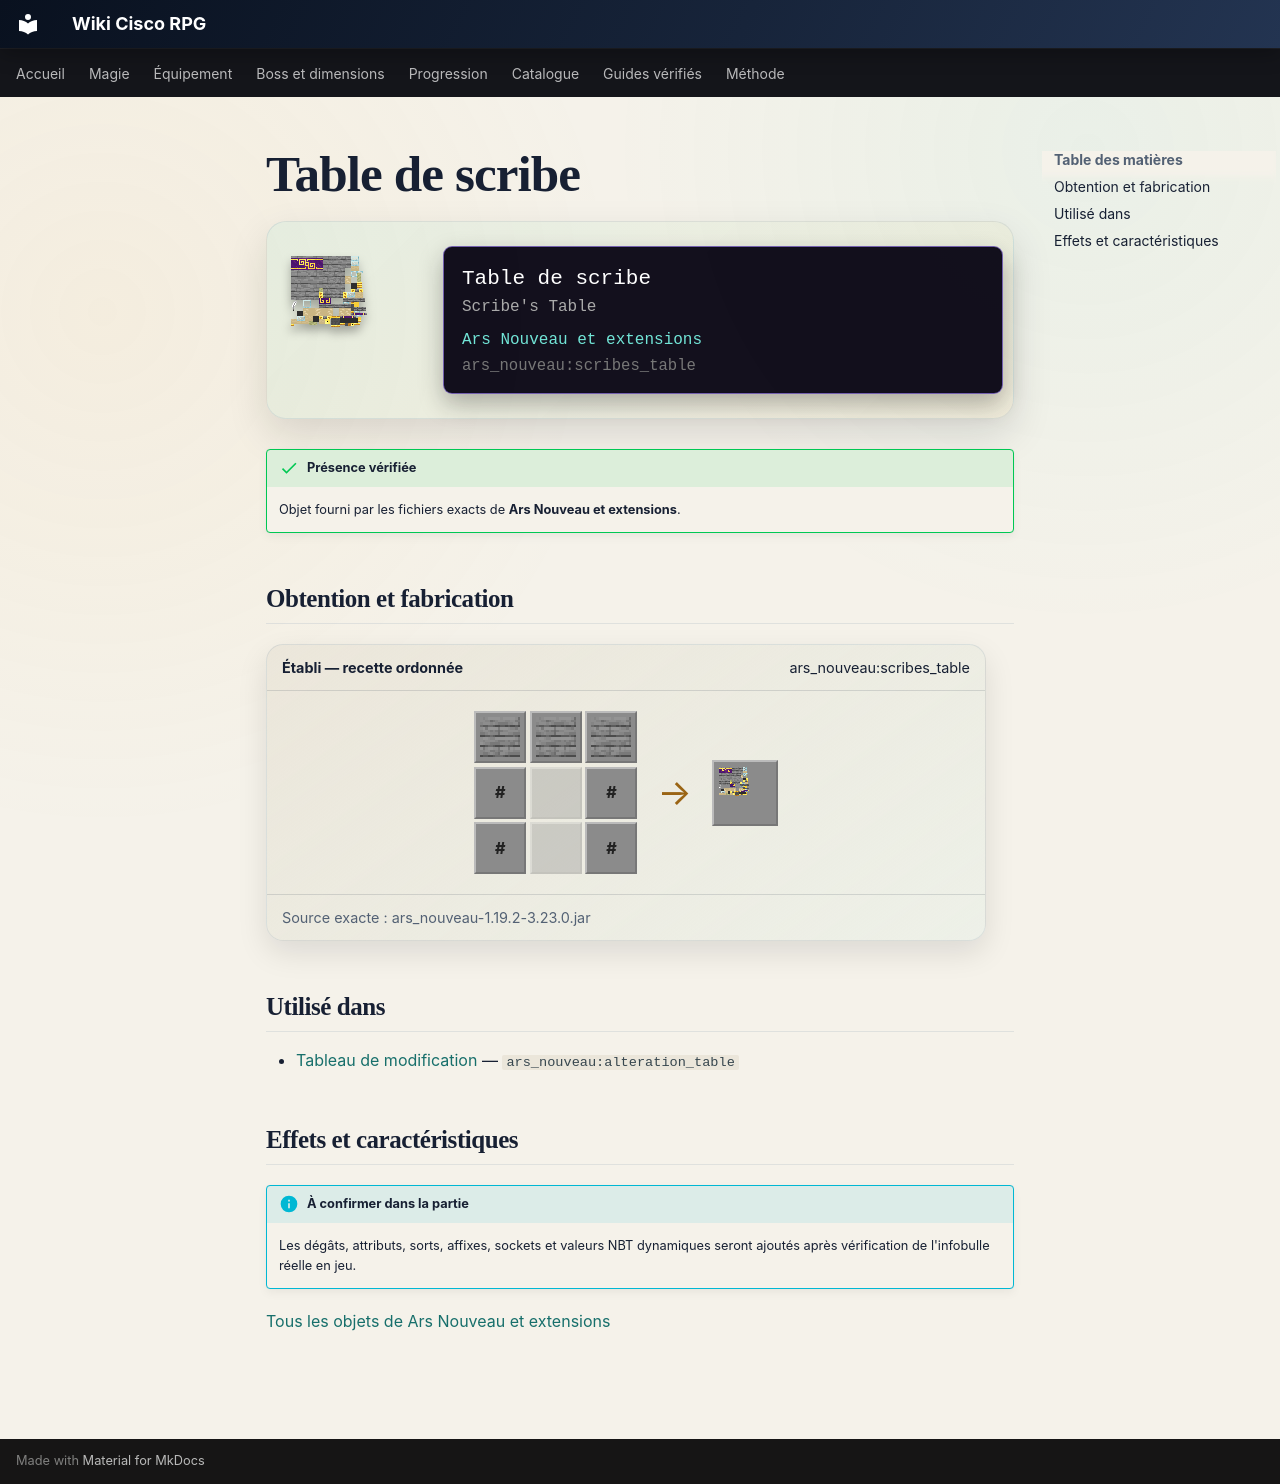

repository: Kloups-Dev/wiki-cisco-rpg · page: catalogue/objets/ars_nouveau/scribes_table/index.html · generator: mkdocs

# Table de scribe

<div class="mc-item-showcase">
<img class="mc-item-icon" src="../../../../assets/generated/items/ars_nouveau/scribes_table.png" alt="Table de scribe">
<div class="mc-tooltip-card">
<div class="mc-tooltip-card__name">Table de scribe</div>
<div class="mc-tooltip-card__alias">Scribe&#x27;s Table</div>
<div class="mc-tooltip-card__mod">Ars Nouveau et extensions</div>
<div class="mc-tooltip-card__id">ars_nouveau:scribes_table</div>
</div>
</div>

!!! success "Présence vérifiée"
    Objet fourni par les fichiers exacts de **Ars Nouveau et extensions**.

## Obtention et fabrication

<div class="jei-recipe"><div class="jei-recipe__head"><strong>Établi — recette ordonnée</strong><span>ars_nouveau:scribes_table</span></div><div class="jei-recipe__body"><div class="jei-grid"><a class="jei-slot" href="../../../../catalogue/objets/ars_nouveau/archwood_slab/" title="Dalle Archwood (ars_nouveau:archwood_slab)"><img src="../../../../assets/generated/items/ars_nouveau/archwood_slab.png" alt="" loading="lazy"></a><a class="jei-slot" href="../../../../catalogue/objets/ars_nouveau/archwood_slab/" title="Dalle Archwood (ars_nouveau:archwood_slab)"><img src="../../../../assets/generated/items/ars_nouveau/archwood_slab.png" alt="" loading="lazy"></a><a class="jei-slot" href="../../../../catalogue/objets/ars_nouveau/archwood_slab/" title="Dalle Archwood (ars_nouveau:archwood_slab)"><img src="../../../../assets/generated/items/ars_nouveau/archwood_slab.png" alt="" loading="lazy"></a><span class="jei-slot jei-slot--tag" title="#forge:nuggets/gold">#</span><span class="jei-slot jei-slot--empty"></span><span class="jei-slot jei-slot--tag" title="#forge:nuggets/gold">#</span><span class="jei-slot jei-slot--tag" title="#forge:logs/archwood">#</span><span class="jei-slot jei-slot--empty"></span><span class="jei-slot jei-slot--tag" title="#forge:logs/archwood">#</span></div><span class="jei-arrow">→</span><span class="jei-slot jei-slot--result"><img src="../../../../assets/generated/items/ars_nouveau/scribes_table.png" alt=""></span></div><div class="jei-recipe__source">Source exacte : ars_nouveau-1.19.2-3.23.0.jar</div></div>

## Utilisé dans

- [Tableau de modification](../../../catalogue/objets/ars_nouveau/alteration_table.md) — <code>ars_nouveau:alteration_table</code>

## Effets et caractéristiques

!!! info "À confirmer dans la partie"
    Les dégâts, attributs, sorts, affixes, sockets et valeurs NBT dynamiques seront ajoutés après vérification de l'infobulle réelle en jeu.

[Tous les objets de Ars Nouveau et extensions](../../../contenu/ars-nouveau.md)
